Run: headless pygame with SDL's dummy video driver; simulated clock (each Clock.tick advances the game by its frame time, no real sleeping); random seed 0; keys injected as events and as key.get_pressed() state; no mouse input; restart key C tapped at the start of phases 3 and 4.
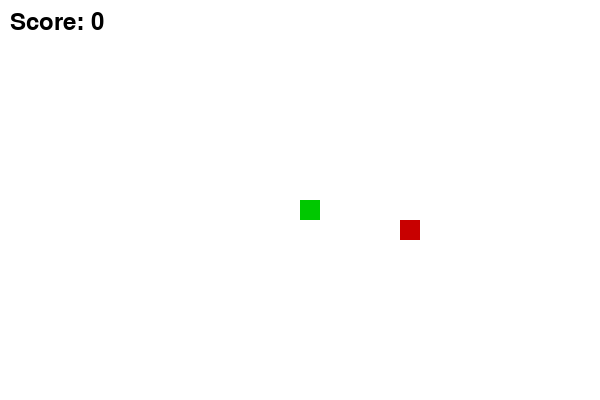
Frame 1 of 4 · flips 1–60 · no input
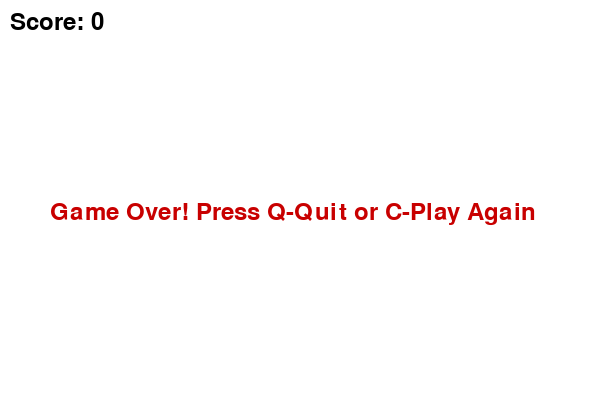
Frame 2 of 4 · flips 61–180 · tapped SPACE, RETURN · held RIGHT (→), D
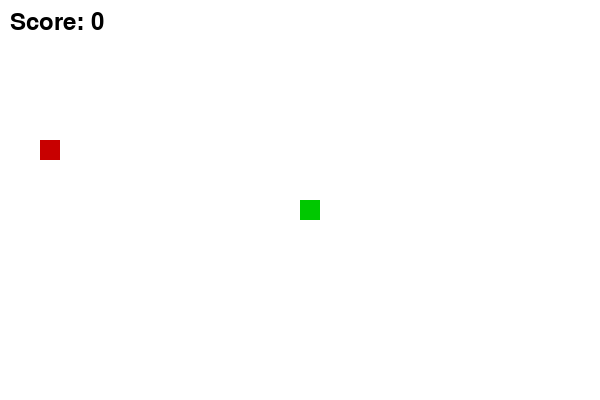
Frame 3 of 4 · flips 181–300 · tapped C · held DOWN (↓), S
Frame 4 of 4 · flips 301–420 · tapped C · held LEFT (←), A, UP (↑), W · screen same as frame 2, image omitted

The pygame program that drew these frames:

import pygame
import random
import sys

# Initialize pygame
pygame.init()

# Screen settings
WIDTH, HEIGHT = 600, 400
BLOCK_SIZE = 20
screen = pygame.display.set_mode((WIDTH, HEIGHT))
pygame.display.set_caption("Snake Game")

# Colors
white = (255, 255, 255)
green = (0, 200, 0)
red = (200, 0, 0)
black = (0, 0, 0)

clock = pygame.time.Clock()
font = pygame.font.SysFont(None, 35)

def draw_snake(snake_list):
    for block in snake_list:
        pygame.draw.rect(screen, green, [block[0], block[1], BLOCK_SIZE, BLOCK_SIZE])

def show_score(score):
    value = font.render(f"Score: {score}", True, black)
    screen.blit(value, [10, 10])

def game_loop():
    game_over = False
    game_close = False

    x = WIDTH // 2
    y = HEIGHT // 2
    x_change = 0
    y_change = 0

    snake = []
    snake_length = 1

    food_x = round(random.randrange(0, WIDTH - BLOCK_SIZE) / 20.0) * 20
    food_y = round(random.randrange(0, HEIGHT - BLOCK_SIZE) / 20.0) * 20

    while not game_over:

        while game_close:
            screen.fill(white)
            msg = font.render("Game Over! Press Q-Quit or C-Play Again", True, red)
            screen.blit(msg, [50, HEIGHT // 2])
            show_score(snake_length - 1)
            pygame.display.update()

            for event in pygame.event.get():
                if event.type == pygame.KEYDOWN:
                    if event.key == pygame.K_q:
                        game_over = True
                        game_close = False
                    if event.key == pygame.K_c:
                        game_loop()

        for event in pygame.event.get():
            if event.type == pygame.QUIT:
                game_over = True
            elif event.type == pygame.KEYDOWN:
                if event.key == pygame.K_LEFT:
                    x_change = -BLOCK_SIZE
                    y_change = 0
                elif event.key == pygame.K_RIGHT:
                    x_change = BLOCK_SIZE
                    y_change = 0
                elif event.key == pygame.K_UP:
                    y_change = -BLOCK_SIZE
                    x_change = 0
                elif event.key == pygame.K_DOWN:
                    y_change = BLOCK_SIZE
                    x_change = 0

        x += x_change
        y += y_change

        if x >= WIDTH or x < 0 or y >= HEIGHT or y < 0:
            game_close = True

        screen.fill(white)
        pygame.draw.rect(screen, red, [food_x, food_y, BLOCK_SIZE, BLOCK_SIZE])

        snake_head = [x, y]
        snake.append(snake_head)

        if len(snake) > snake_length:
            del snake[0]

        for block in snake[:-1]:
            if block == snake_head:
                game_close = True

        draw_snake(snake)
        show_score(snake_length - 1)

        pygame.display.update()

        if x == food_x and y == food_y:
            food_x = round(random.randrange(0, WIDTH - BLOCK_SIZE) / 20.0) * 20
            food_y = round(random.randrange(0, HEIGHT - BLOCK_SIZE) / 20.0) * 20
            snake_length += 1

        clock.tick(10)

    pygame.quit()
    sys.exit()

game_loop()
